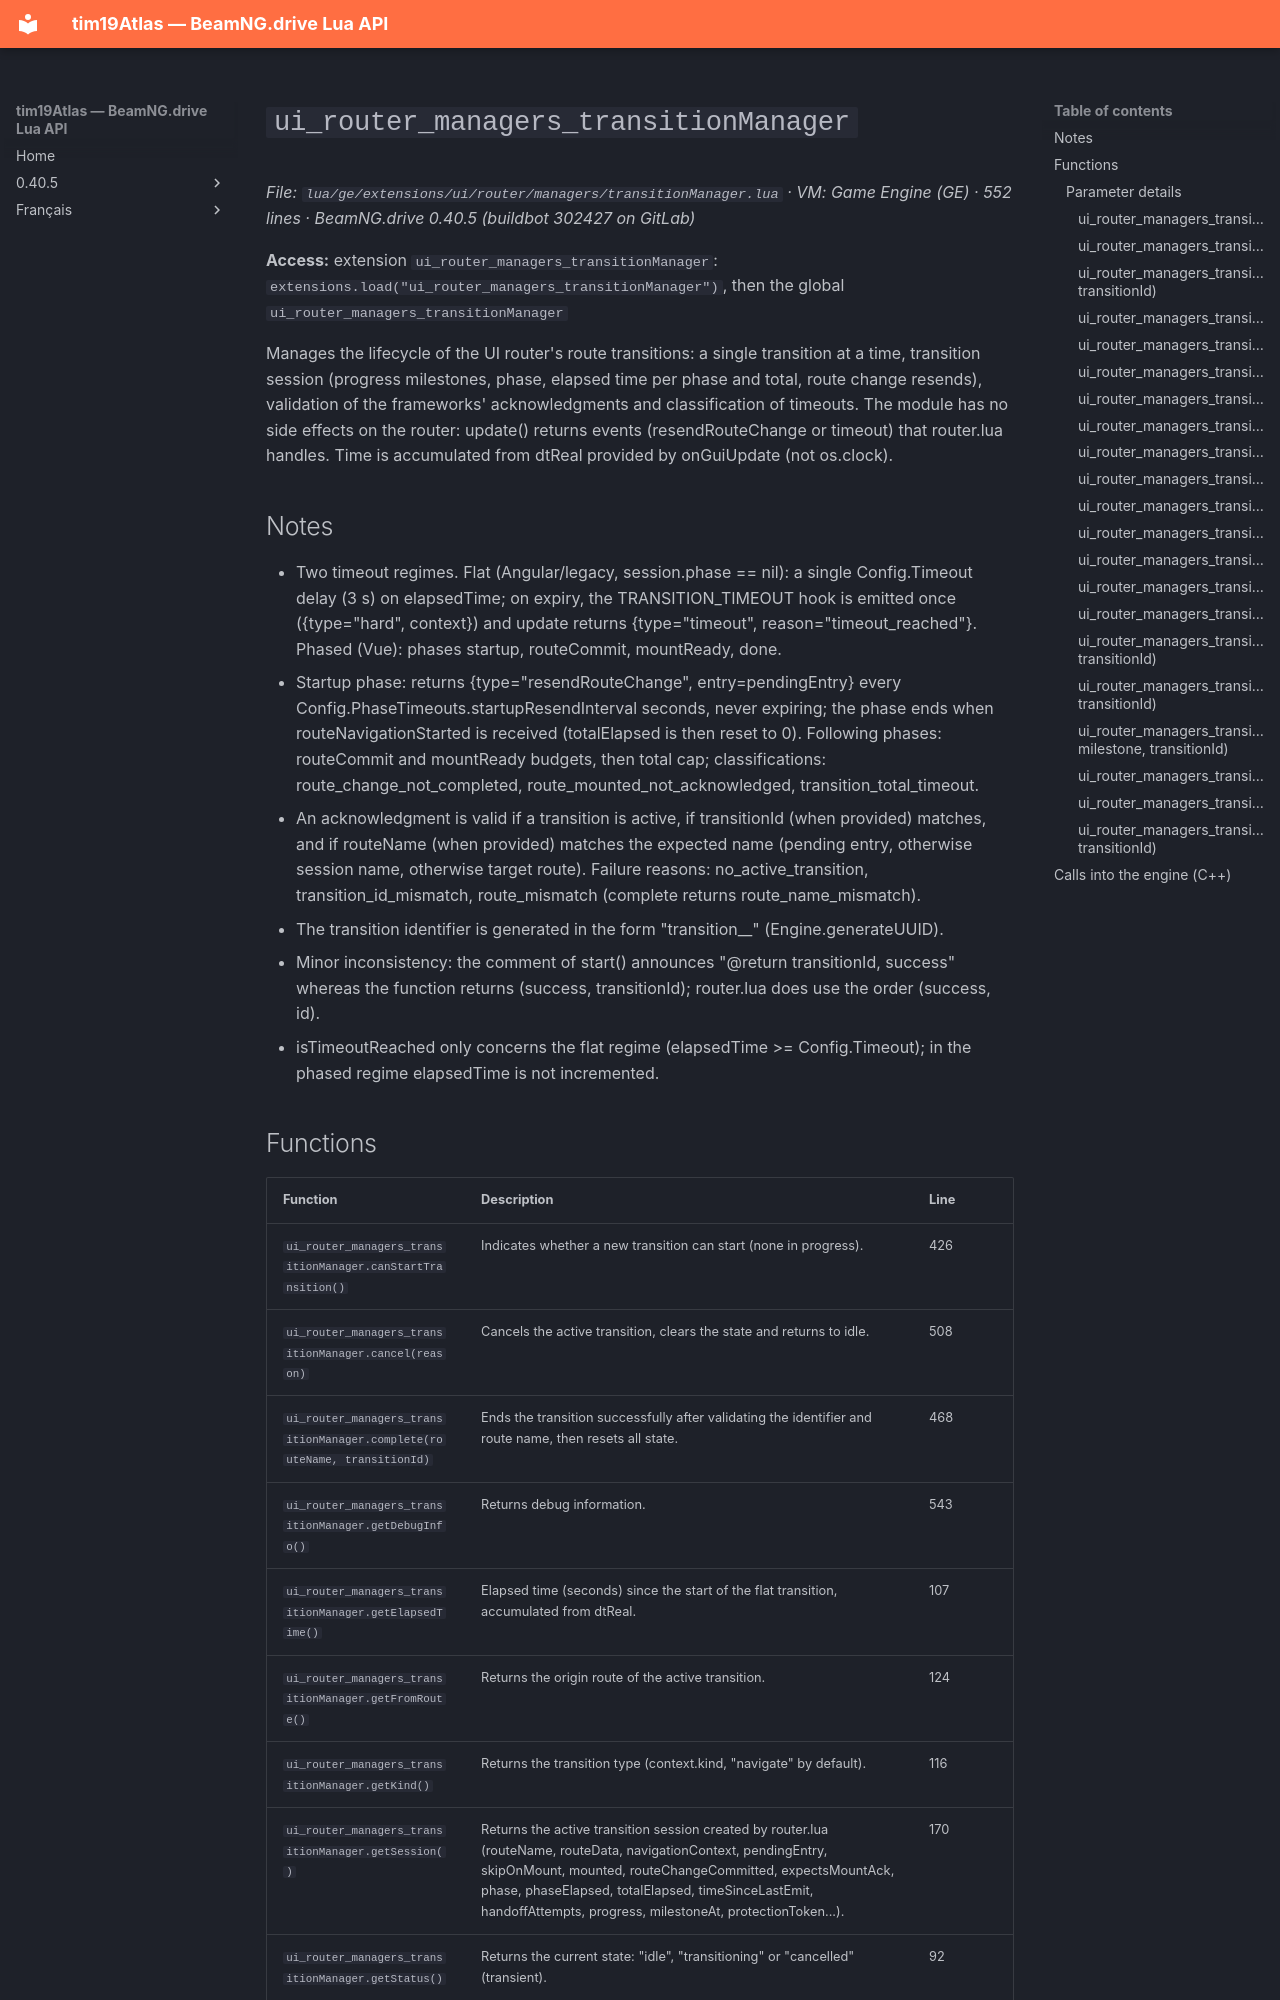

repository: Tim0219800/beamng-lua-atlas · page: 0.40.5/ge/extensions/ui/router/managers/transitionManager.html · generator: mkdocs

# `ui_router_managers_transitionManager`

*File: `lua/ge/extensions/ui/router/managers/transitionManager.lua` · VM: Game Engine (GE) · 552 lines · BeamNG.drive 0.40.5 (buildbot 302427 on GitLab)*

**Access:** extension `ui_router_managers_transitionManager`: `extensions.load("ui_router_managers_transitionManager")`, then the global `ui_router_managers_transitionManager`

Manages the lifecycle of the UI router's route transitions: a single transition at a time, transition session (progress milestones, phase, elapsed time per phase and total, route change resends), validation of the frameworks' acknowledgments and classification of timeouts. The module has no side effects on the router: update() returns events (resendRouteChange or timeout) that router.lua handles. Time is accumulated from dtReal provided by onGuiUpdate (not os.clock).

## Notes

- Two timeout regimes. Flat (Angular/legacy, session.phase == nil): a single Config.Timeout delay (3 s) on elapsedTime; on expiry, the TRANSITION_TIMEOUT hook is emitted once ({type="hard", context}) and update returns {type="timeout", reason="timeout_reached"}. Phased (Vue): phases startup, routeCommit, mountReady, done.
- Startup phase: returns {type="resendRouteChange", entry=pendingEntry} every Config.PhaseTimeouts.startupResendInterval seconds, never expiring; the phase ends when routeNavigationStarted is received (totalElapsed is then reset to 0). Following phases: routeCommit and mountReady budgets, then total cap; classifications: route_change_not_completed, route_mounted_not_acknowledged, transition_total_timeout.
- An acknowledgment is valid if a transition is active, if transitionId (when provided) matches, and if routeName (when provided) matches the expected name (pending entry, otherwise session name, otherwise target route). Failure reasons: no_active_transition, transition_id_mismatch, route_mismatch (complete returns route_name_mismatch).
- The transition identifier is generated in the form "transition_<counter>_<UUID>" (Engine.generateUUID).
- Minor inconsistency: the comment of start() announces "@return transitionId, success" whereas the function returns (success, transitionId); router.lua does use the order (success, id).
- isTimeoutReached only concerns the flat regime (elapsedTime >= Config.Timeout); in the phased regime elapsedTime is not incremented.
